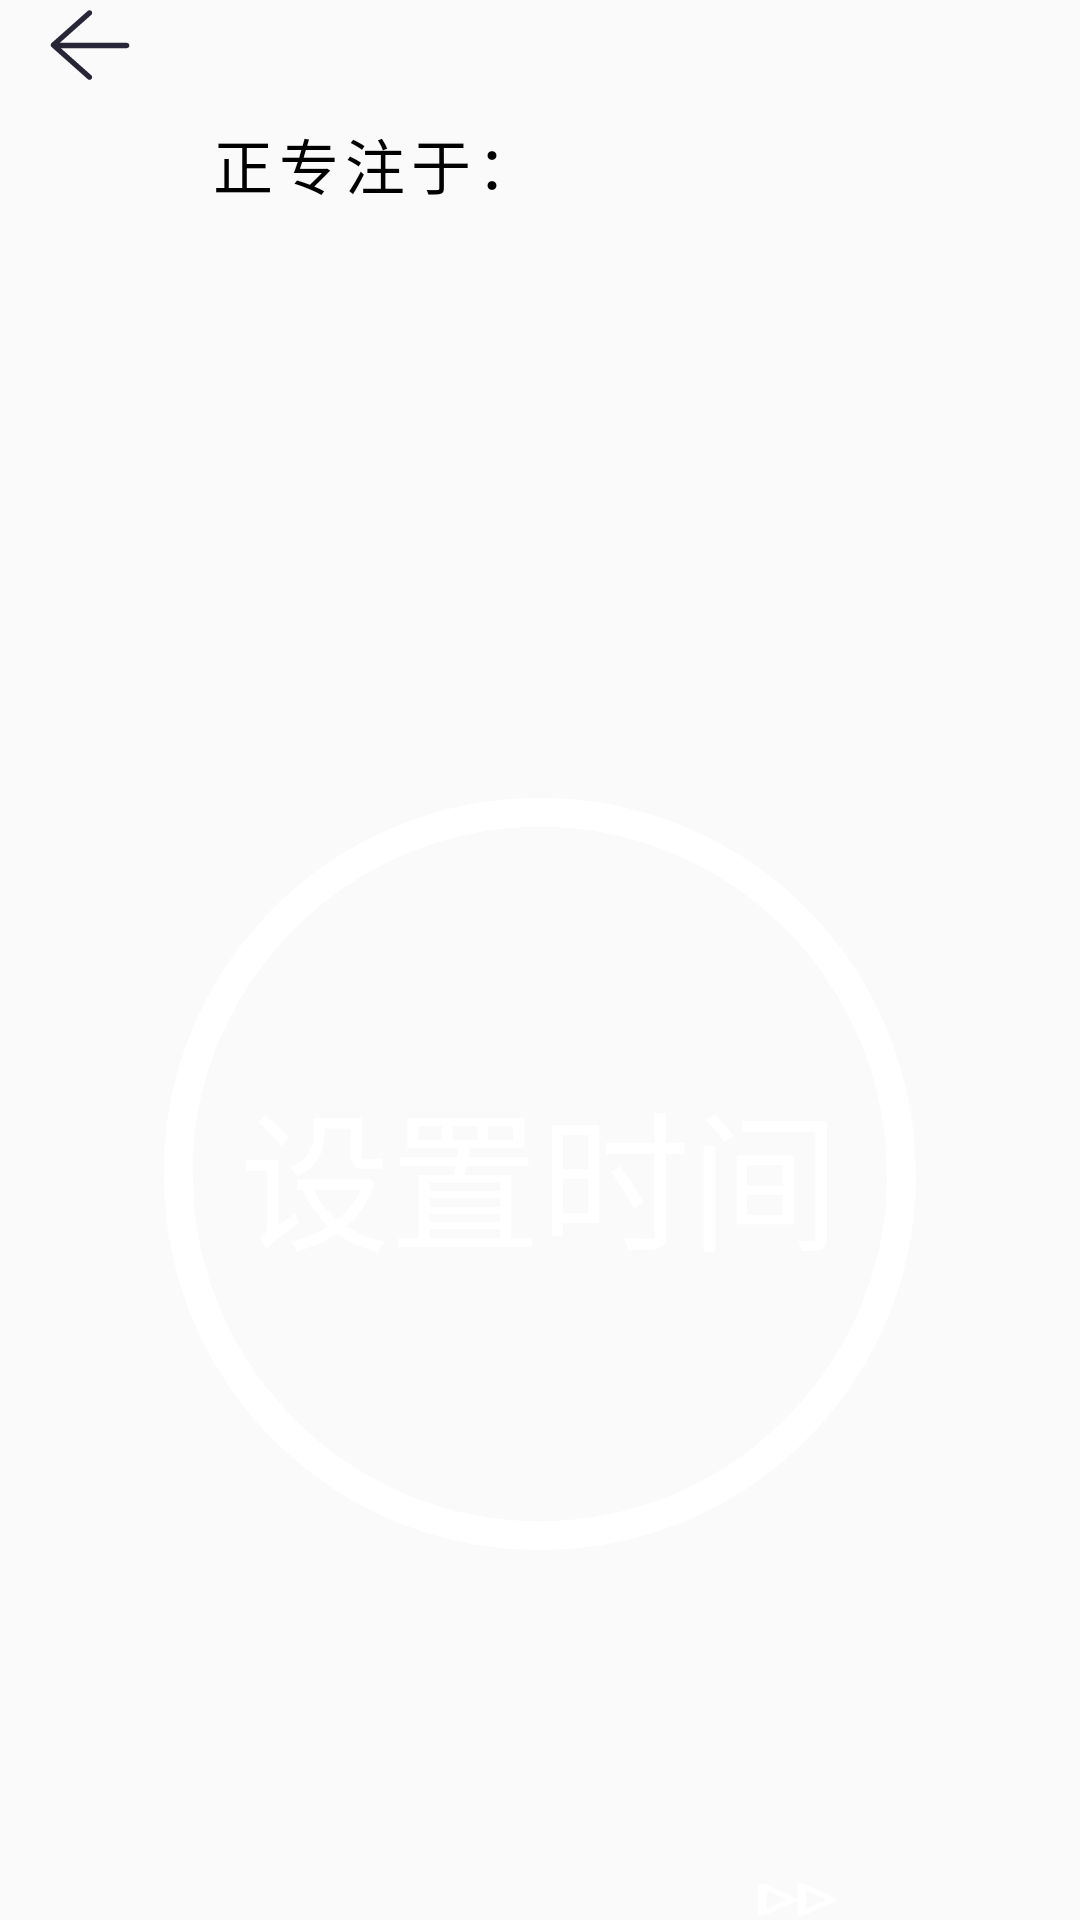

Write the Android layout XML for this screen, with the resource values it uses.
<!-- AndroidManifest.xml: application theme Theme.NeedToDo -->
<!-- res/layout/activity_tomato_clock.xml -->
<?xml version="1.0" encoding="utf-8"?>
<RelativeLayout xmlns:android="http://schemas.android.com/apk/res/android"
    xmlns:app="http://schemas.android.com/apk/res-auto"
    xmlns:tools="http://schemas.android.com/tools"
    android:layout_width="match_parent"
    android:layout_height="match_parent"
    android:id="@+id/tomato_mainRelative">

    <ImageView
        android:layout_width="wrap_content"
        android:layout_height="wrap_content"
        android:id="@+id/tomato_back"
        android:background="@drawable/ic_back"
        android:layout_marginLeft="15dp"/>

    <TextView
        android:id="@+id/hint_word"
        android:layout_width="wrap_content"
        android:layout_height="wrap_content"
        android:text="正专注于："
        android:textSize="20dp"
        android:letterSpacing="0.1"
        android:textColor="@color/black"
        android:layout_marginTop="40dp"
        android:layout_marginLeft="70dp"/>

    <TextView
        android:id="@+id/focus_thing"
        android:layout_width="wrap_content"
        android:layout_height="wrap_content"
        android:textSize="20dp"
        android:letterSpacing="0.1"
        android:layout_below="@+id/hint_word"
        android:textColor="@color/black"
        android:layout_marginLeft="70dp"
        android:layout_marginTop="20dp"/>

    <ImageView
        android:id="@+id/clock"
        android:layout_width="wrap_content"
        android:layout_height="wrap_content"
        android:layout_marginTop="140dp"
        android:layout_centerHorizontal="true"
        android:layout_below="@+id/focus_thing"
        android:background="@drawable/ic_circle"/>

    <TextView
        android:id="@+id/countdown"
        android:layout_width="wrap_content"
        android:layout_height="wrap_content"
        android:text="设置时间"
        android:textSize="50dp"
        android:textColor="@color/white"
        android:layout_centerHorizontal="true"
        android:layout_marginTop="355dp"/>

    <ImageView
        android:id="@+id/stopOrResume"
        android:layout_width="wrap_content"
        android:layout_height="wrap_content"
        android:layout_below="@+id/clock"
        android:layout_marginTop="100dp"
        android:layout_marginLeft="140dp"/>

    <ImageView
        android:id="@+id/skip"
        android:layout_width="wrap_content"
        android:layout_height="wrap_content"
        android:layout_marginLeft="250dp"
        android:layout_below="@+id/clock"
        android:layout_marginTop="100dp"
        android:background="@drawable/ic_skip"/>






</RelativeLayout>
<!-- resources referenced by this layout -->
<resources>
  <!-- drawable ic_back (drawable) -->
  <vector android:autoMirrored="true" android:height="30dp"
      android:viewportHeight="1024" android:viewportWidth="1024"
      android:width="30dp" xmlns:android="http://schemas.android.com/apk/res/android">
      <path android:fillColor="#272636" android:pathData="M929.7,487.7 L167.9,487.7l358.8,-318.9c12.4,-11 13.5,-30 2.5,-42.4 -11,-12.4 -30,-13.5 -42.4,-2.5L74.8,490.2c-6.4,5.7 -10.1,13.9 -10.1,22.4 0,8.6 3.7,16.7 10.1,22.4l412,366.2c5.7,5.1 12.8,7.6 19.9,7.6 8.3,-0 16.5,-3.4 22.4,-10.1 11,-12.4 9.9,-31.4 -2.5,-42.4L179.9,548.1l749.8,0c16.6,0 30,-13.6 30,-30.2S946.3,487.7 929.7,487.7z"/>
  </vector>
  <!-- drawable ic_circle (drawable) -->
  <vector android:autoMirrored="true" android:height="270dp"
      android:viewportHeight="1024" android:viewportWidth="1024"
      android:width="270dp" xmlns:android="http://schemas.android.com/apk/res/android">
      <path android:fillColor="@color/white" android:pathData="M512,36.6C248.7,36.6 36.6,248.7 36.6,512s212.1,475.4 475.4,475.4 475.4,-212.1 475.4,-475.4S775.3,36.6 512,36.6zM512,950.9C270.6,950.9 73.1,753.4 73.1,512S270.6,73.1 512,73.1s438.9,197.5 438.9,438.9 -197.5,438.9 -438.9,438.9z"/>
  </vector>
  <!-- drawable ic_skip (drawable) -->
  <vector android:autoMirrored="true" android:height="30dp"
      android:viewportHeight="1024" android:viewportWidth="1024"
      android:width="30dp" xmlns:android="http://schemas.android.com/apk/res/android">
      <path android:fillColor="@color/white" android:pathData="M974.6,481.4L624,129.3c-13.7,-13.8 -34.3,-17.9 -52.3,-10.5 -18,7.4 -29.7,24.9 -29.7,44.3l-1.3,702.7c0,19.4 11.6,36.9 29.5,44.4 6,2.5 12.2,3.7 18.4,3.7 12.5,0 24.7,-4.9 33.9,-14l351.9,-350.6c18.8,-18.7 18.9,-49.1 0.2,-67.9zM636.9,750.1l0.9,-470.9 234.9,236 -235.8,234.9z"/>
      <path android:fillColor="@color/white" android:pathData="M175.7,129.3c-13.7,-13.8 -34.3,-17.9 -52.3,-10.5 -18,7.4 -29.7,24.9 -29.7,44.3l-1.3,702.7c0,19.4 11.6,36.9 29.5,44.4 6,2.5 12.2,3.7 18.4,3.7 12.5,0 24.7,-4.9 33.9,-14l351.9,-350.6c18.8,-18.7 18.8,-49.1 0.1,-67.9L175.7,129.3zM188.6,750.1l0.9,-470.9 234.9,236 -235.8,234.9z"/>
  </vector>
  <style name="Theme.NeedToDo" parent="Theme.MaterialComponents.DayNight.NoActionBar.Bridge" />
  <!-- not gathered from this repository: default colours our renderer supplied (Android Studio template values) -->
  <color name="black">#FF000000</color>
  <color name="white">#FFFFFFFF</color>
</resources>
